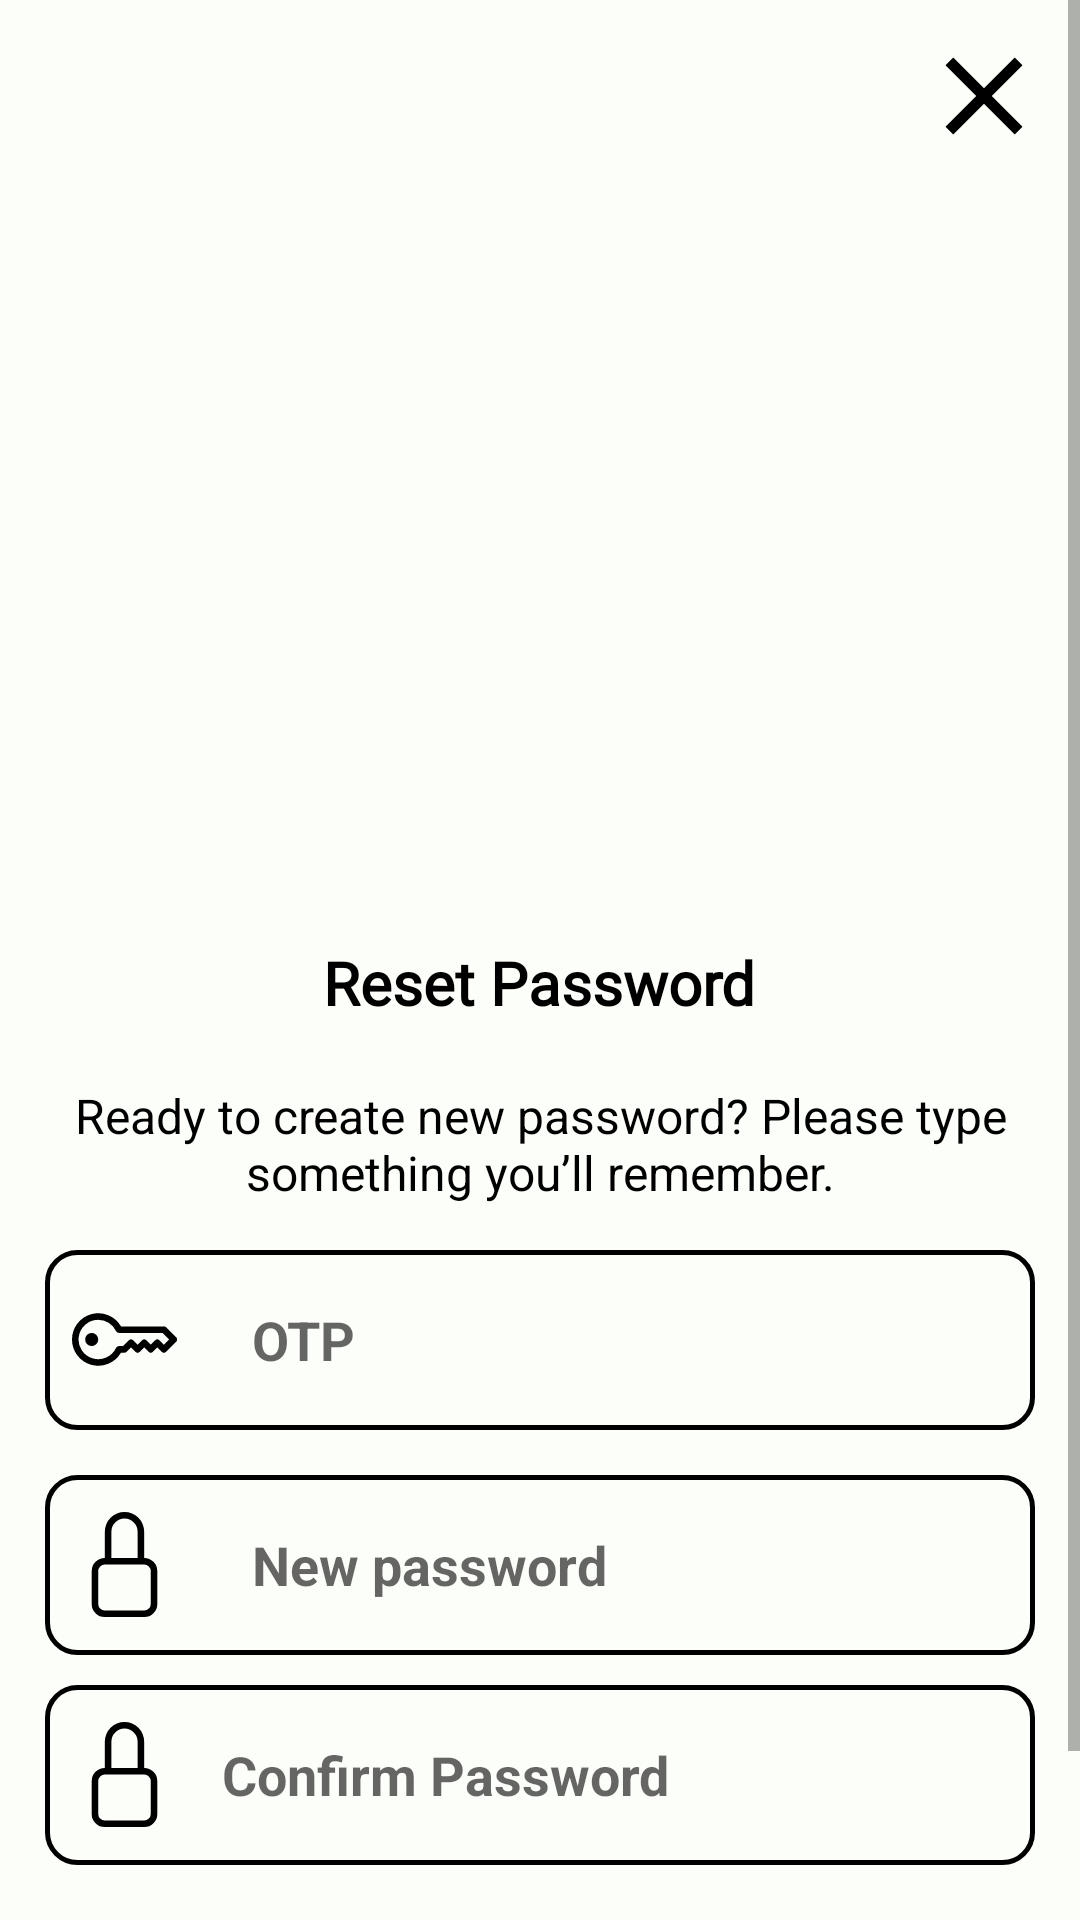

This screen was rendered from an Android layout file. Write that file and the resources it references.
<!-- AndroidManifest.xml: application theme Theme.TourismApp -->
<!-- res/layout/activity_resetpassword.xml -->
<?xml version="1.0" encoding="utf-8"?>
<ScrollView xmlns:android="http://schemas.android.com/apk/res/android"
    xmlns:tools="http://schemas..com/tools"
    xmlns:tools2="http://schemas.android.com/tools"
    android:layout_width="match_parent"
    android:layout_height="match_parent"
    android:background="@color/login_signup_background"
    android:orientation="vertical">

    <LinearLayout
        android:layout_width="match_parent"
        android:layout_height="wrap_content"
        android:orientation="vertical">

        <ImageView
            android:id="@+id/btnClose"
            android:layout_width="wrap_content"
            android:layout_height="wrap_content"
            android:src="@drawable/ic_close"
            android:layout_gravity="end"
            android:layout_margin="10sp"
            android:contentDescription="@string/loginimage" />

        <ImageView
            android:id="@+id/imageView"
            android:layout_width="wrap_content"
            android:layout_height="220sp"
            android:layout_gravity="center"
            android:src="@drawable/reset_password"
            android:contentDescription="@string/image" />

        <TextView
            android:id="@+id/lblWelcome"
            android:layout_width="wrap_content"
            android:layout_height="wrap_content"
            android:textColor="@color/black_white"
            android:text="@string/reset_password"
            android:layout_gravity="center"
            android:layout_marginTop="30sp"
            android:textSize="20sp"
            android:textStyle="bold"
            android:fontFamily="@font/nunito_sans_extrabold" />

        <TextView
            android:id="@+id/lblaccount"
            android:layout_width="match_parent"
            android:layout_height="wrap_content"
            android:layout_marginHorizontal="8sp"
            android:textColor="@color/black_white"
            android:gravity="center"
            android:text="@string/resetpassword_text"
            android:layout_marginTop="20sp"
            android:textSize="16sp" />

        <RelativeLayout
            android:id="@+id/otp_layout"
            android:layout_marginTop="15sp"
            android:layout_width="match_parent"
            android:layout_height="wrap_content"
            android:background="@drawable/login_signup_editext"
            android:layout_marginHorizontal="15sp">

            <ImageView
                android:id="@+id/imageView10"
                android:layout_width="wrap_content"
                android:layout_height="wrap_content"
                android:layout_centerVertical="true"
                android:layout_marginStart="9sp"
                android:src="@drawable/password_icon"
                android:contentDescription="@string/todo" />

            <EditText
                android:id="@+id/txtOtp"
                android:layout_width="match_parent"
                android:layout_height="60sp"
                android:layout_marginStart="15sp"
                android:layout_toEndOf="@id/imageView10"
                android:background="@null"
                android:hint="@string/otp"
                android:importantForAutofill="no"
                android:inputType="textEmailAddress"
                android:padding="10sp"
                android:textStyle="bold" />

        </RelativeLayout>

        <RelativeLayout
            android:id="@+id/email_layout"
            android:layout_marginTop="15sp"
            android:layout_width="match_parent"
            android:layout_height="wrap_content"
            android:background="@drawable/login_signup_editext"
            android:layout_marginHorizontal="15sp">

            <ImageView
                android:id="@+id/imageView4"
                android:layout_width="wrap_content"
                android:layout_height="wrap_content"
                android:layout_centerVertical="true"
                android:layout_marginStart="9sp"
                android:src="@drawable/lock"
                android:contentDescription="@string/todo" />

            <EditText
                android:id="@+id/txtPassword"
                android:layout_width="match_parent"
                android:layout_height="60sp"
                android:layout_marginStart="15sp"
                android:layout_toEndOf="@id/imageView4"
                android:background="@null"
                android:hint="@string/new_password"
                android:importantForAutofill="no"
                android:inputType="textPassword"
                android:padding="10sp"
                android:textStyle="bold" />

        </RelativeLayout>

        <RelativeLayout
            android:id="@+id/password_layout"
            android:layout_marginTop="10sp"
            android:layout_width="match_parent"
            android:layout_height="wrap_content"
            android:background="@drawable/login_signup_editext"
            android:layout_marginHorizontal="15sp">

            <ImageView
                android:id="@+id/imageView5"
                android:layout_width="wrap_content"
                android:layout_height="wrap_content"
                android:layout_centerVertical="true"
                android:layout_marginStart="9sp"
                android:src="@drawable/lock"
                android:contentDescription="@string/todo"  />

            <EditText
                android:id="@+id/txtConfirmPassword"
                android:layout_width="match_parent"
                android:layout_height="60sp"
                android:layout_marginStart="15sp"
                android:autofillHints="password"
                android:background="@null"
                android:layout_toEndOf="@id/imageView5"
                android:hint="@string/confirm_password"
                android:inputType="textPassword"
                android:textStyle="bold"
                tools:ignore="TextFields" />

        </RelativeLayout>

        <androidx.appcompat.widget.AppCompatButton
            android:id="@+id/btnResetPassword"
            android:layout_width="match_parent"
            android:layout_height="60sp"
            android:layout_marginStart="20sp"
            android:layout_marginTop="20dp"
            android:layout_marginEnd="20sp"
            android:background="@drawable/login_signup_button"
            android:elevation="10sp"
            android:text="@string/resetPassword"
            android:textSize="20sp"
            tools2:ignore="TextContrastCheck"/>
    </LinearLayout>
</ScrollView>
<!-- resources referenced by this layout -->
<resources>
  <color name="black_white">#FF000000</color>
  <color name="login_signup_background">#fcfff9</color>
  <!-- drawable ic_close (drawable) -->
  <vector android:height="44dp" android:tint="#000000"
      android:viewportHeight="24" android:viewportWidth="24"
      android:width="44dp" xmlns:android="http://schemas.android.com/apk/res/android">
      <path android:fillColor="@android:color/white" android:pathData="M19,6.41L17.59,5 12,10.59 6.41,5 5,6.41 10.59,12 5,17.59 6.41,19 12,13.41 17.59,19 19,17.59 13.41,12z"/>
  </vector>
  <!-- drawable lock (drawable) -->
  <vector android:height="35dp" android:viewportHeight="16"
      android:viewportWidth="16" android:width="35dp" xmlns:android="http://schemas.android.com/apk/res/android">
      <path android:fillColor="@color/black_white" android:pathData="M8,1a2,2 0,0 1,2 2v4L6,7L6,3a2,2 0,0 1,2 -2zM11,7L11,3a3,3 0,0 0,-6 0v4a2,2 0,0 0,-2 2v5a2,2 0,0 0,2 2h6a2,2 0,0 0,2 -2L13,9a2,2 0,0 0,-2 -2zM5,8h6a1,1 0,0 1,1 1v5a1,1 0,0 1,-1 1L5,15a1,1 0,0 1,-1 -1L4,9a1,1 0,0 1,1 -1z"/>
  </vector>
  <!-- drawable login_signup_button (drawable) -->
  <?xml version="1.0" encoding="utf-8"?>
  <selector xmlns:android="http://schemas.android.com/apk/res/android">
  <item>
      <shape android:shape="rectangle">
          <solid android:color="@color/green_green"/>
          <corners android:radius="20sp"/>
      </shape>
  </item>
  </selector>
  <!-- drawable login_signup_editext (drawable) -->
  <?xml version="1.0" encoding="utf-8"?>
  <selector xmlns:android="http://schemas.android.com/apk/res/android"
      android:shape="rectangle">
      <item>
          <shape>
              <corners android:radius="10sp"/>
              <stroke android:width="1.5dp" android:color="@color/black_white"/>
          </shape>
      </item>
  </selector>
  <!-- drawable password_icon (drawable) -->
  <vector android:height="35dp" android:viewportHeight="16"
      android:viewportWidth="16" android:width="35dp" xmlns:android="http://schemas.android.com/apk/res/android">
      <path android:fillColor="@color/black_white" android:pathData="M0,8a4,4 0,0 1,7.465 -2L14,6a0.5,0.5 0,0 1,0.354 0.146l1.5,1.5a0.5,0.5 0,0 1,0 0.708l-1.5,1.5a0.5,0.5 0,0 1,-0.708 0L13,9.207l-0.646,0.647a0.5,0.5 0,0 1,-0.708 0L11,9.207l-0.646,0.647a0.5,0.5 0,0 1,-0.708 0L9,9.207l-0.646,0.647A0.5,0.5 0,0 1,8 10h-0.535A4,4 0,0 1,0 8zM4,5a3,3 0,1 0,2.712 4.285A0.5,0.5 0,0 1,7.163 9h0.63l0.853,-0.854a0.5,0.5 0,0 1,0.708 0l0.646,0.647 0.646,-0.647a0.5,0.5 0,0 1,0.708 0l0.646,0.647 0.646,-0.647a0.5,0.5 0,0 1,0.708 0l0.646,0.647 0.793,-0.793 -1,-1h-6.63a0.5,0.5 0,0 1,-0.451 -0.285A3,3 0,0 0,4 5z"/>
      <path android:fillColor="@color/black_white" android:pathData="M4,8a1,1 0,1 1,-2 0,1 1,0 0,1 2,0z"/>
  </vector>
  <string name="confirm_password">Confirm Password</string>
  <string name="image">image</string>
  <string name="loginimage">loginImage</string>
  <string name="new_password">New password</string>
  <string name="otp">OTP</string>
  <string name="resetPassword">ResetPassword</string>
  <string name="reset_password">Reset Password</string>
  <string name="resetpassword_text">Ready to create new password? Please type something you’ll remember.</string>
  <string name="todo">todo</string>
  <style name="Theme.TourismApp" parent="Theme.MaterialComponents.DayNight.Bridge">
          
          <item name="colorPrimary">#fcfff9</item>
          <item name="colorPrimaryVariant">@color/purple_700</item>
          <item name="colorOnPrimary">@color/black</item>
          
          <item name="colorSecondary">@color/teal_200</item>
          <item name="colorSecondaryVariant">@color/teal_700</item>
          <item name="colorOnSecondary">@color/black</item>
          
          <item name="android:statusBarColor">@color/navBar_Color</item>
          
      </style>
  <color name="green_green">#303F9F</color>
  <color name="purple_700">#4150D5</color>
  <color name="black">#FF000000</color>
  <color name="teal_200">#FF03DAC5</color>
  <color name="teal_700">#FF018786</color>
  <color name="navBar_Color">@color/black</color>
</resources>
